Dataset: foodmodel (GitHub, Prerna1405/Smart_Food_lens). Classes: adhirasam, aloo gobi, aloo matar, aloo methi, aloo shimla mirch, aloo tikki, anarsa, ariselu, basundi, bhatura, bhindi masala, biryani, boondi, butter chicken, chak hao kheer, cham cham, chana masala, chapati, chhena kheeri, chicken razala, chicken tikka, chicken tikka masala, chikki, daal baati churma, daal puri, dal makhani, dal tadka, dharwad pedha, doodhpak, double ka meetha, dum aloo, gajar ka halwa, gavvalu, ghevar, gulab jamun, imarti, jalebi, kachori, kadai paneer, kadhi pakoda, kajjikaya, kakinada khaja, kalakand, karela bharta, kofta, kuzhi paniyaram, laddu, lassi, ledikeni, litti chokha, lyangcha, maach jhol, makki di roti sarson da saag, malapua, misi roti, misti doi, modak, mysore pak, naan, navrattan korma, palak paneer, paneer butter masala, phirni, pithe, poha, poornalu, pootharekulu, qubani ka meetha, rabri, ras malai, rasgulla, sandesh, shankarpali, sheer korma, sheera, shrikhand, sohan halwa, sohan papdi, sutar feni, unni appam.

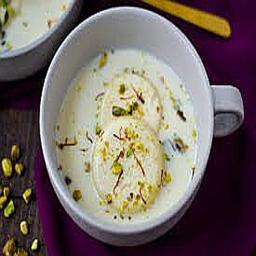
Label: ras malai

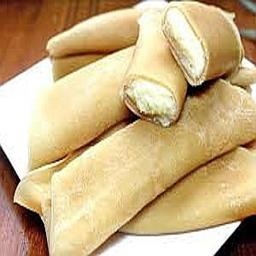
Label: pithe

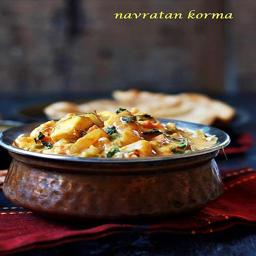
Label: navrattan korma

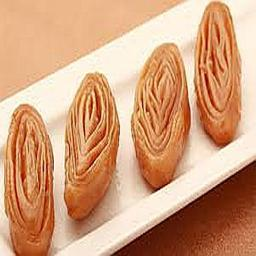
Label: kakinada khaja

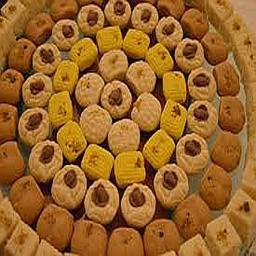
Label: sandesh

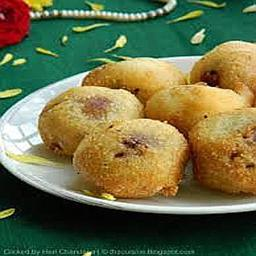
Label: poornalu
